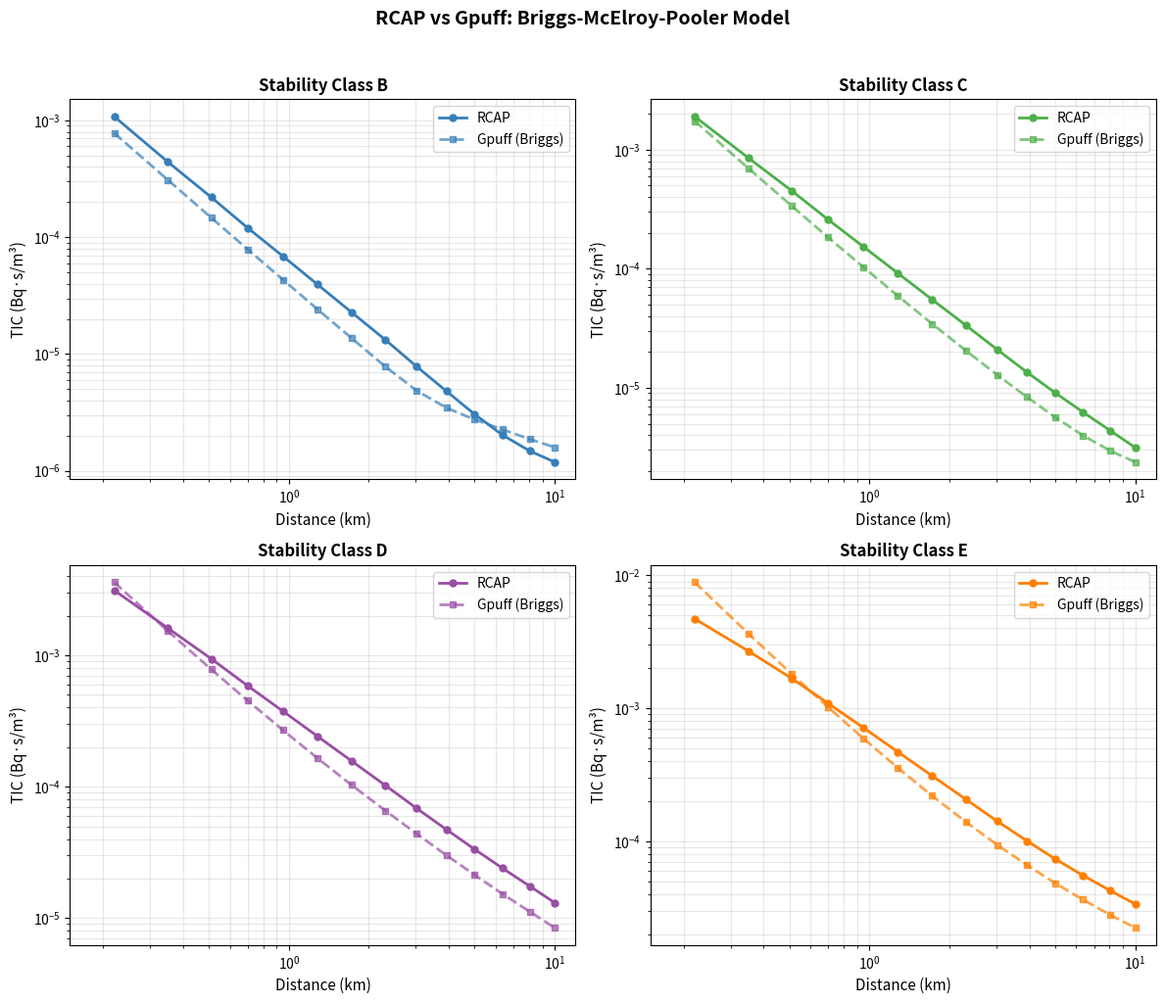

Python code for this plot: (Note: this script raises an exception after producing the figure.)
import matplotlib
matplotlib.use('Agg')
import matplotlib.pyplot as plt
import numpy as np

# 거리 데이터 (km) - 첫 번째 값(0.1km) 제외, 10km까지만 (14개)
distances = [0.22, 0.35, 0.51, 0.7, 0.95, 1.28, 1.72, 2.31, 3.03,
             3.92, 5, 6.36, 8.06, 10]

# RCAP 데이터 (Bq*s/m3) - 첫 번째 값 제외, 10km까지만 (B, C, D, E만)
rcap = {
    'B': [0.00108, 4.42E-04, 2.20E-04, 1.20E-04, 6.87E-05, 3.95E-05, 2.28E-05, 1.32E-05, 7.80E-06, 4.80E-06, 3.05E-06, 2.03E-06, 1.48E-06, 1.19E-06],
    'C': [0.0019, 8.54E-04, 4.52E-04, 2.58E-04, 1.53E-04, 9.17E-05, 5.52E-05, 3.34E-05, 2.09E-05, 1.35E-05, 9.08E-06, 6.25E-06, 4.37E-06, 3.15E-06],
    'D': [0.00312, 0.00161, 9.40E-04, 5.85E-04, 3.75E-04, 2.42E-04, 1.57E-04, 1.02E-04, 6.83E-05, 4.71E-05, 3.34E-05, 2.40E-05, 1.75E-05, 1.31E-05],
    'E': [0.00471, 0.0027, 0.00168, 0.00109, 7.15E-04, 4.71E-04, 3.12E-04, 2.07E-04, 1.42E-04, 1.01E-04, 7.40E-05, 5.57E-05, 4.28E-05, 3.39E-05]
}

# Gpuff 데이터 (Bq*s/m3) - Briggs-McElroy-Pooler 모델 적용
gpuff = {
    'B': [7.79E-04, 3.10E-04, 1.47E-04, 7.87E-05, 4.33E-05, 2.42E-05, 1.37E-05, 7.78E-06, 4.85E-06, 3.46E-06, 2.75E-06, 2.26E-06, 1.87E-06, 1.59E-06],
    'C': [1.74E-03, 6.99E-04, 3.37E-04, 1.83E-04, 1.03E-04, 5.91E-05, 3.45E-05, 2.05E-05, 1.28E-05, 8.35E-06, 5.66E-06, 3.98E-06, 2.96E-06, 2.38E-06],
    'D': [3.59E-03, 1.53E-03, 7.81E-04, 4.51E-04, 2.69E-04, 1.65E-04, 1.03E-04, 6.56E-05, 4.37E-05, 3.00E-05, 2.13E-05, 1.53E-05, 1.12E-05, 8.44E-06],
    'E': [8.86E-03, 3.65E-03, 1.81E-03, 1.02E-03, 5.93E-04, 3.57E-04, 2.21E-04, 1.40E-04, 9.44E-05, 6.65E-05, 4.87E-05, 3.66E-05, 2.81E-05, 2.25E-05]
}

# 안정도 등급별 색상
colors = {'B': '#377eb8', 'C': '#4daf4a', 'D': '#984ea3', 'E': '#ff7f00'}

stability_classes = ['B', 'C', 'D', 'E']

# ========== 그래프 1: 2x2 서브플롯 ==========
fig, axes = plt.subplots(2, 2, figsize=(12, 10))
axes = axes.flatten()

for idx, sc in enumerate(stability_classes):
    ax = axes[idx]

    # RCAP 데이터 (실선)
    ax.loglog(distances, rcap[sc], 'o-', color=colors[sc], label='RCAP', linewidth=2, markersize=5)

    # Gpuff 데이터 (점선)
    ax.loglog(distances, gpuff[sc], 's--', color=colors[sc], label='Gpuff (Briggs)', linewidth=2, markersize=5, alpha=0.7)

    ax.set_xlabel('Distance (km)', fontsize=11)
    ax.set_ylabel('TIC (Bq·s/m³)', fontsize=11)
    ax.set_title(f'Stability Class {sc}', fontsize=12, fontweight='bold')
    ax.legend(loc='upper right', fontsize=10)
    ax.grid(True, which='both', alpha=0.3)
    ax.set_xlim([0.15, 12])

plt.suptitle('RCAP vs Gpuff: Briggs-McElroy-Pooler Model', fontsize=14, fontweight='bold', y=1.02)
plt.tight_layout()
plt.savefig('X:/code/gpuffv4/gpuff-RCAPv3/util/comparison_plot_v3.png', dpi=150, bbox_inches='tight')
print("Plot 1 saved to: X:/code/gpuffv4/gpuff-RCAPv3/util/comparison_plot_v3.png")

# ========== 그래프 2: 전체 한 그래프 ==========
fig2, ax2 = plt.subplots(figsize=(12, 8))

for sc in stability_classes:
    # RCAP 데이터 (실선, 원 마커)
    ax2.loglog(distances, rcap[sc], 'o-', color=colors[sc], label=f'RCAP-{sc}', linewidth=2, markersize=5)

    # Gpuff 데이터 (점선, 사각 마커)
    ax2.loglog(distances, gpuff[sc], 's--', color=colors[sc], label=f'Gpuff-{sc}', linewidth=2, markersize=5, alpha=0.6)

ax2.set_xlabel('Distance (km)', fontsize=12)
ax2.set_ylabel('TIC (Bq·s/m³)', fontsize=12)
ax2.set_title('RCAP vs Gpuff: Briggs-McElroy-Pooler Model', fontsize=14, fontweight='bold')
ax2.legend(loc='upper right', fontsize=9, ncol=2)
ax2.grid(True, which='both', alpha=0.3)
ax2.set_xlim([0.15, 12])

plt.tight_layout()
plt.savefig('X:/code/gpuffv4/gpuff-RCAPv3/util/comparison_plot_all_v3.png', dpi=150, bbox_inches='tight')
print("Plot 2 saved to: X:/code/gpuffv4/gpuff-RCAPv3/util/comparison_plot_all_v3.png")
